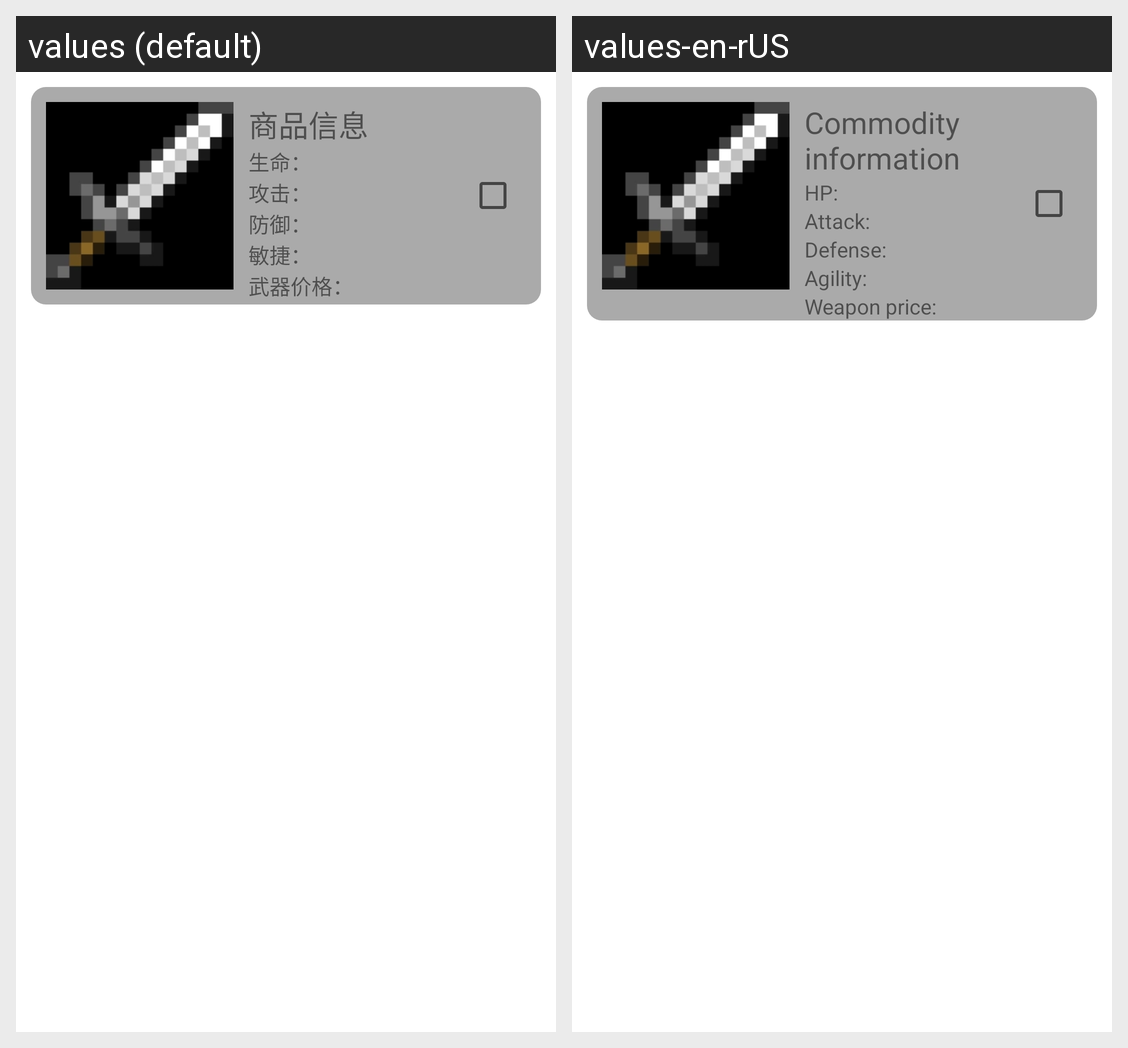

For this localized Android screen grid, give each drawn string resource with its value in every locale shown.
Android screen res/layout/equipment_card.xml rendered under 2 locales, left to right: values (default), values-en-rUS. Device: Nexus 5 (rendered at 1080×1920; each locale shown at half size, 540×960, under a caption strip naming it); theme Theme.HabitAC.
Strings drawn on this screen, with the default value and each locale's value (text and hints the layout hard-codes, and strings that could not be matched under every locale, appear in the picture but are not listed):

student_information
  values: 商品信息
  values-en-rUS: Commodity information

student_sex
  values: 生命：
  values-en-rUS: HP:

student_ban
  values: 攻击：
  values-en-rUS: Attack:

student_dormitory
  values: 防御：
  values-en-rUS: Defense:

student_bed
  values: 敏捷：
  values-en-rUS: Agility:

student_class
  values: 武器价格：
  values-en-rUS: Weapon price:
